Run: headless pygame with SDL's dummy video driver; simulated clock (each Clock.tick advances the game by its frame time, no real sleeping); random seed 0; keys injected as events and as key.get_pressed() state; no mouse input.
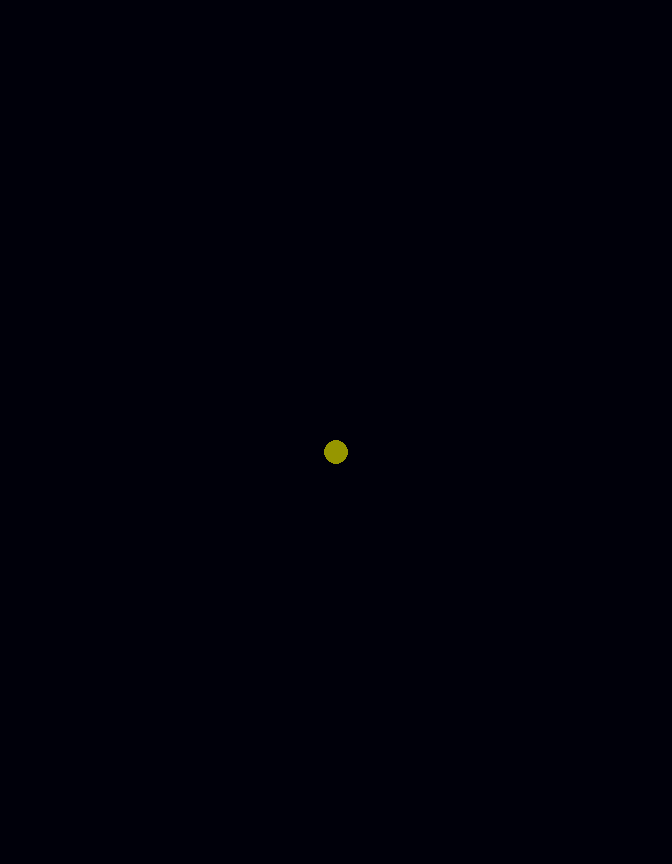
Frame 1 of 4 · flips 1–60 · no input
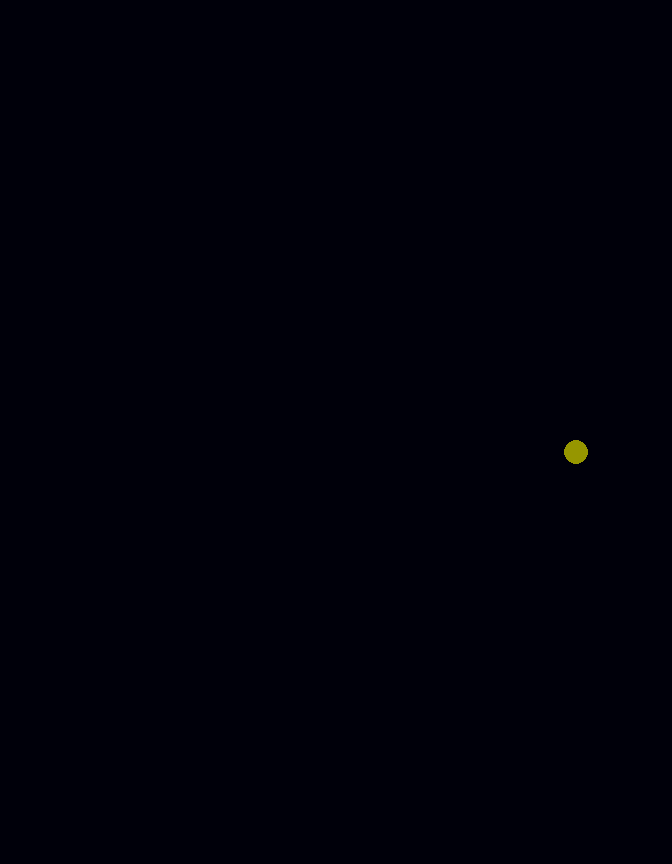
Frame 2 of 4 · flips 61–180 · tapped SPACE, RETURN · held RIGHT (→), D
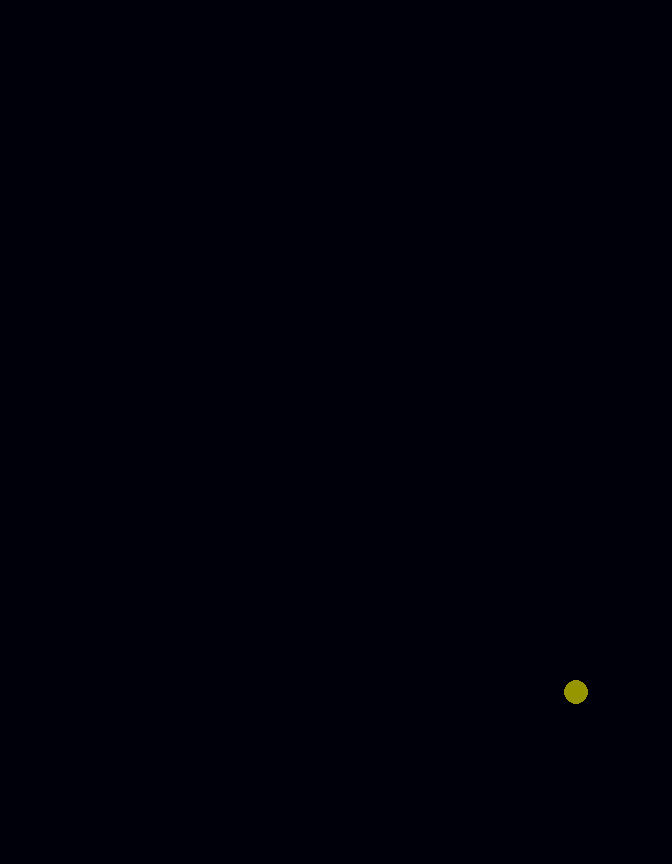
Frame 3 of 4 · flips 181–300 · held DOWN (↓), S
Frame 4 of 4 · flips 301–420 · held LEFT (←), A, UP (↑), W · screen same as frame 1, image omitted

The pygame program that drew these frames:

import pygame
######################################################_Funções_#########################################################
"""MOVIMENTAÇÂO"""
#Pac-Man
def pacMov(pos,vel):
    pos['x']+=vel['x']
    pos['y']+=vel['y']
""""-------------------"""

def texto(nomeFont,display,tamanho=100,msg='olá!',ant=True,cor=(100,100,100),pos=[100,100]):
    font = pygame.font.SysFont(nomeFont,tamanho)
    text= font.render(msg,ant,cor)
    display.blit(text,pos)


#################################################Programa principal#####################################################

"""VARIAVEIS"""
#GERAIS
largura= 224*3
altura= 288*3
sair = True
amarelo =(150,150,0)
fps =60
count=0
#------

#Pac-Man
pacPos={'x':int(largura/2),'y':int(altura/2 +20)}
pacVel={'x':0,'y':0}

""""-------------------"""

#INICIALIZAÇÂO DO PYGAME E O DISPLAY
pygame.init()
display = pygame.display.set_mode((largura,altura))
pygame.display.set_caption('Pac-Man')
timer = pygame.time.Clock()
font = pygame.font.SysFont(None,25)
#-----------------------------------

"""LOOPING DE EVENTOS"""

while (sair):

    #ANALISE DAS ENTRADAS DE EVENTOS
    for event in pygame.event.get():
        print(event)
        if event.type==pygame.QUIT:
            sair = False
        if event.type==pygame.KEYDOWN:
            if event.key == pygame.K_LEFT:
                pacVel['x']=-2
            if event.key == pygame.K_RIGHT:
                pacVel['x']=2
            if event.key == pygame.K_UP:
                pacVel['y']=-2
            if event.key == pygame.K_DOWN:
                pacVel['y']=2
        if event.type == pygame.KEYUP:
            if event.key == pygame.K_LEFT:
                pacVel['x']=0
            if event.key == pygame.K_RIGHT:
                pacVel['x']=0
            if event.key == pygame.K_UP:
                pacVel['y']=0
            if event.key == pygame.K_DOWN:
                pacVel['y']=0

    # -------------------------------


    #MOVIMENTAÇÕES
    pacMov(pacPos,pacVel)

    # -------------------------------

    #PRINTANDO NO DISPLAY
    display.fill((0,0,10))
    #TEXTE DE TEXTO:texto(None,display,50,f'{count}',True,(255,0,0),[largura/2+100,altura/2])
    pygame.draw.circle(display, amarelo, [pacPos['x'], pacPos['y']], 12,0)
    pygame.display.update();
    timer.tick(60)
    # -----------------------
    count+=1
""""-------------------"""

pygame.quit()

########################################################################################################################
